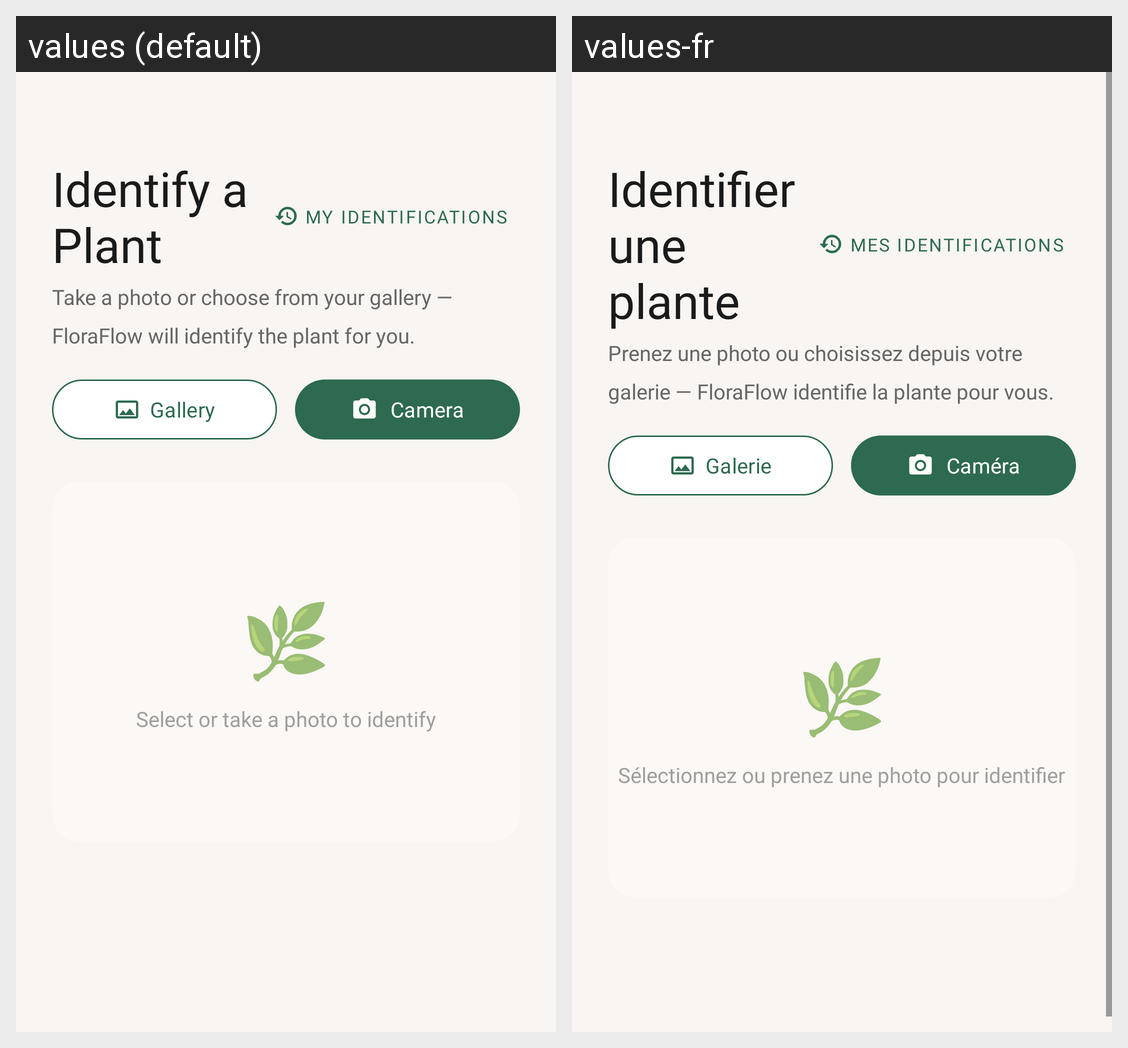

The same Android screen rendered under two of its app's locales, left to right. List the strings drawn on it with the default value and each locale's translation.
Android screen res/layout/fragment_identify.xml rendered under 2 locales, left to right: values (default), values-fr. Device: Nexus 5 (rendered at 1080×1920; each locale shown at half size, 540×960, under a caption strip naming it); theme Theme.FloraFlow.
Strings drawn on this screen, with the default value and each locale's value (text and hints the layout hard-codes, and strings that could not be matched under every locale, appear in the picture but are not listed):

identify
  values: Identify a Plant
  values-fr: Identifier une plante

my_identifications
  values: My Identifications
  values-fr: Mes identifications

identify_subtitle
  values: Take a photo or choose from your gallery — FloraFlow will identify the plant for you.
  values-fr: Prenez une photo ou choisissez depuis votre galerie — FloraFlow identifie la plante pour vous.

from_gallery
  values: Gallery
  values-fr: Galerie

take_photo
  values: Camera
  values-fr: Caméra

select_photo_hint
  values: Select or take a photo to identify
  values-fr: Sélectionnez ou prenez une photo pour identifier
